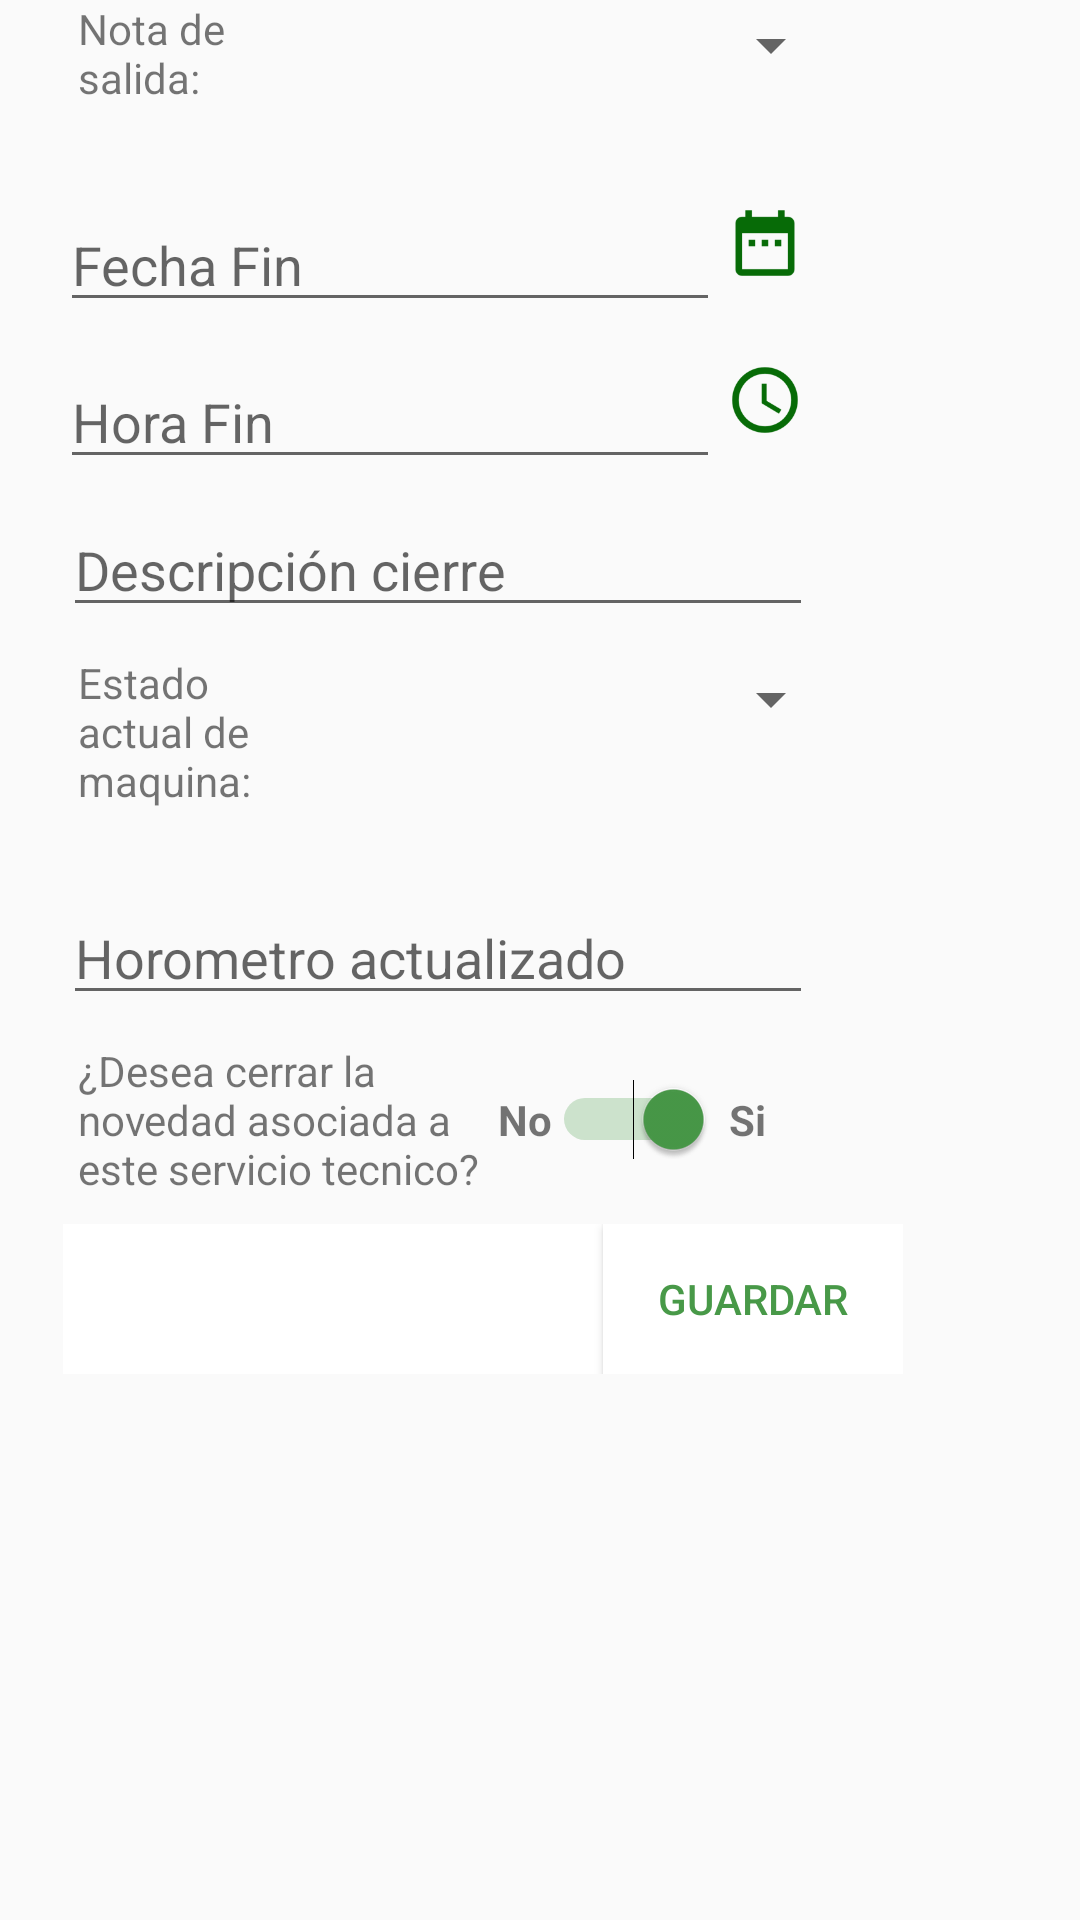

Write the Android layout XML for this screen, with the resource values it uses.
<!-- AndroidManifest.xml: application theme AppTheme -->
<!-- res/layout/dialog_close_servicio_tecnico.xml -->
<?xml version="1.0" encoding="utf-8"?>

<ScrollView xmlns:android="http://schemas.android.com/apk/res/android"
    xmlns:app="http://schemas.android.com/apk/res-auto"
    xmlns:tools="http://schemas.android.com/tools"
    android:layout_width="match_parent"
    android:layout_height="match_parent"
    android:paddingLeft="5dp"
    android:paddingBottom="10dp">

    <android.support.constraint.ConstraintLayout
        android:layout_width="match_parent"
        android:layout_height="match_parent"
        android:paddingRight="0dp">

        <LinearLayout
            android:layout_width="250dp"
            android:layout_height="wrap_content"
            android:layout_marginTop="11dp"
            app:layout_constraintTop_toBottomOf="@+id/linearLayout"
            android:layout_marginLeft="15dp"
            app:layout_constraintLeft_toLeftOf="parent"
            android:id="@+id/linearLayout2"
            android:layout_marginStart="15dp">

            <EditText
                android:id="@+id/et_hora_fin_dialog"
                android:layout_width="0dp"
                android:layout_weight="0.6"
                android:layout_height="wrap_content"
                android:hint="Hora Fin" />

            <ImageButton
                android:id="@+id/ib_obtener_hora_fin_dialog"
                android:layout_width="30dp"
                android:layout_height="30dp"
                android:layout_marginLeft="0dp"
                android:background="@mipmap/ic_time" />
        </LinearLayout>

        <LinearLayout
            android:layout_width="250dp"
            android:layout_height="wrap_content"
            android:orientation="horizontal"
            android:layout_marginLeft="15dp"
            app:layout_constraintLeft_toLeftOf="parent"
            android:id="@+id/linearLayout"
            android:layout_marginStart="15dp"
            android:layout_marginTop="16dp"
            app:layout_constraintTop_toBottomOf="@+id/linearLayout3">

            <EditText
                android:id="@+id/et_fecha_fin_dialog"
                android:layout_width="0dp"
                android:layout_weight="0.6"
                android:layout_height="wrap_content"
                android:hint="Fecha Fin" />

            <ImageButton
                android:id="@+id/ib_obtener_fecha_fin_dialog"
                android:layout_width="30dp"
                android:layout_height="30dp"
                android:layout_marginLeft="0dp"
                android:background="@mipmap/ic_date" />
        </LinearLayout>

        <LinearLayout
            android:layout_width="250dp"
            android:layout_height="wrap_content"
            android:orientation="horizontal"
            android:layout_marginLeft="16dp"
            app:layout_constraintLeft_toLeftOf="parent"
            android:layout_marginStart="16dp"
            android:id="@+id/linearLayout3"
            app:layout_constraintTop_toTopOf="parent">

            <TextView
                android:layout_width="90dp"
                android:layout_height="50dp"
                android:text="Nota de salida:"
                android:paddingLeft="5dp" />

            <Spinner
                android:id="@+id/spinnerNotaSalida_cerrar_st"
                android:layout_width="170dp"
                android:layout_height="30dp" />

        </LinearLayout>

        <LinearLayout
            android:id="@+id/linearLayout5"
            android:layout_width="250dp"
            android:layout_height="wrap_content"
            android:layout_marginTop="8dp"
            app:layout_constraintTop_toBottomOf="@+id/linearLayout2"
            android:layout_marginLeft="16dp"
            app:layout_constraintLeft_toLeftOf="parent"
            android:layout_marginStart="16dp">

            <EditText
                android:id="@+id/et_descripcion_cierre_st"
                android:layout_width="match_parent"
                android:layout_height="match_parent"
                android:hint="Descripción cierre" />

        </LinearLayout>

        <LinearLayout
            android:id="@+id/linearLayout7"
            android:layout_width="250dp"
            android:layout_height="wrap_content"
            app:layout_constraintTop_toBottomOf="@+id/linearLayout5"
            android:layout_marginLeft="16dp"
            app:layout_constraintLeft_toLeftOf="parent"
            android:layout_marginStart="16dp"
            android:layout_marginTop="9dp">

            <TextView
                android:layout_width="90dp"
                android:layout_height="70dp"
                android:text="Estado actual de maquina:"
                android:paddingLeft="5dp"
                android:id="@+id/textView39" />

            <Spinner
                android:id="@+id/spinnerEstadoMaquina_cerrar_st"
                android:layout_width="170dp"
                android:layout_height="30dp" />

        </LinearLayout>

        <LinearLayout
            android:id="@+id/linearLayout8"
            android:layout_width="250dp"
            android:layout_height="wrap_content"
            app:layout_constraintTop_toBottomOf="@+id/linearLayout7"
            android:layout_marginLeft="16dp"
            app:layout_constraintLeft_toLeftOf="parent"
            android:layout_marginStart="16dp"
            android:layout_marginTop="9dp">

            <EditText
                android:id="@+id/et_horometro_actual_st"
                android:layout_width="match_parent"
                android:layout_height="match_parent"
                android:inputType="number"
                android:hint="Horometro actualizado" />

        </LinearLayout>

        <LinearLayout
            android:id="@+id/linearLayout6"
            android:layout_width="250dp"
            android:layout_height="wrap_content"
            app:layout_constraintTop_toBottomOf="@+id/linearLayout8"
            android:layout_marginLeft="16dp"
            app:layout_constraintLeft_toLeftOf="parent"
            android:layout_marginStart="16dp"
            android:layout_marginTop="9dp">

            <TextView
                android:layout_width="140dp"
                android:layout_height="wrap_content"
                android:paddingLeft="5dp"
                android:text="¿Desea cerrar la novedad asociada a este servicio tecnico?"/>

            <TextView
                android:layout_width="wrap_content"
                android:layout_height="wrap_content"
                android:layout_gravity="center"
                android:text="No"
                android:layout_marginLeft="5dp"
                android:textStyle="bold"/>

            <Switch
                android:id="@+id/switchCerrarNovedad"
                android:layout_width="wrap_content"
                android:layout_height="wrap_content"
                android:layout_gravity="center"
                android:checked="true"
                android:textOn="Si"
                android:textOff="No"/>
            <TextView
                android:layout_width="wrap_content"
                android:layout_height="wrap_content"
                android:layout_gravity="center"
                android:text="Si"
                android:layout_marginLeft="5dp"
                android:textStyle="bold"/>
        </LinearLayout>

        <LinearLayout
            android:id="@+id/linearLayout9"
            android:layout_width="280dp"
            android:layout_height="wrap_content"
            app:layout_constraintTop_toBottomOf="@+id/linearLayout10"
            android:layout_marginLeft="16dp"
            android:gravity="right"
            android:background="#fff"
            app:layout_constraintLeft_toLeftOf="parent"
            android:layout_marginStart="16dp"
            android:layout_marginTop="9dp">

            <Button
                android:id="@+id/btn_guardar_cerrar_st"
                android:layout_width="100dp"
                android:layout_height="50dp"
                android:layout_gravity="right"
                android:background="#fff"
                android:shadowColor="#fff"
                android:text="Guardar"
                android:textColor="@color/colorAccent" />
        </LinearLayout>

        <LinearLayout
            android:id="@+id/linearLayout10"
            android:layout_width="250dp"
            android:layout_height="wrap_content"
            app:layout_constraintTop_toBottomOf="@+id/linearLayout6"
            android:layout_marginLeft="16dp"
            android:visibility="gone"
            app:layout_constraintLeft_toLeftOf="parent"
            android:layout_marginStart="16dp"
            android:layout_marginTop="9dp"
            android:scrollbars="vertical">

            <LinearLayout
                android:layout_width="match_parent"
                android:layout_height="wrap_content"
                android:orientation="horizontal">

                <TextView
                    android:paddingTop="5dp"
                    android:layout_width="180dp"
                    android:layout_height="48dp"
                    android:paddingLeft="5dp"
                    android:textStyle="bold"
                    android:text="Pulse para añadir maquinas rectificadas"
                    android:layout_marginRight="10dp"/>


                <ImageButton
                    android:id="@+id/btn_agregar_maquinas"
                    android:layout_width="40dp"
                    android:layout_height="40dp"
                    android:background="@mipmap/ic_crear"
                    android:layout_gravity="center"/>
            </LinearLayout>
        </LinearLayout>




    </android.support.constraint.ConstraintLayout>



</ScrollView>
<!-- resources referenced by this layout -->
<resources>
  <color name="colorAccent">#489948</color>
  <!-- mipmap ic_date: png bitmap (mipmap-hdpi, 502 bytes) -->
  <!-- mipmap ic_time: png bitmap (mipmap-hdpi, 1515 bytes) -->
  <style name="AppTheme" parent="Theme.AppCompat.Light.NoActionBar">
          
          <item name="colorPrimary">@color/colorPrimary</item>
          <item name="colorPrimaryDark">@color/colorPrimaryDark</item>
          <item name="colorAccent">@color/colorAccent</item>
      </style>
  <color name="colorPrimary">#076b07</color>
  <color name="colorPrimaryDark">#076b07</color>
</resources>
